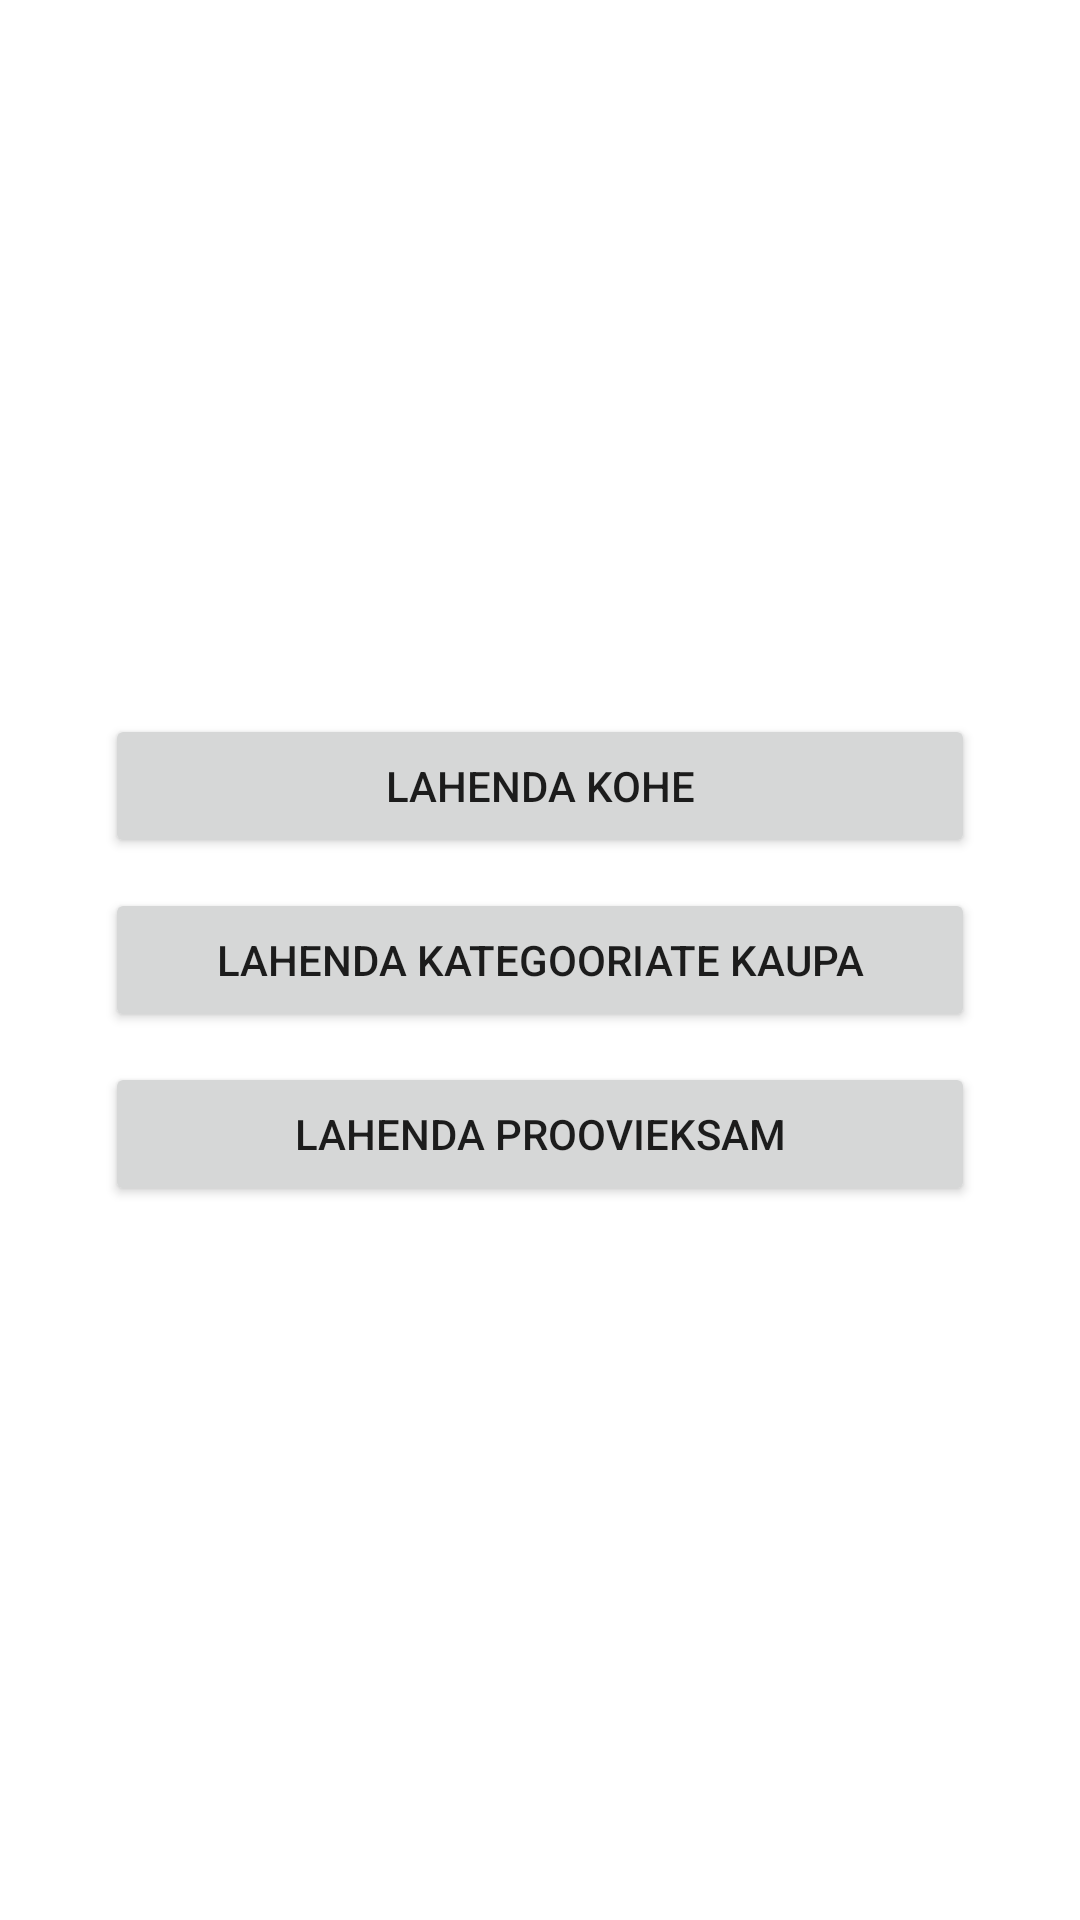

This screen was rendered from an Android layout file. Write that file and the resources it references.
<!-- AndroidManifest.xml: application theme Theme.Jalgrattaliiklustestid -->
<!-- res/layout/fragment_home.xml -->
<?xml version="1.0" encoding="utf-8"?>
<androidx.constraintlayout.widget.ConstraintLayout xmlns:android="http://schemas.android.com/apk/res/android"
    xmlns:app="http://schemas.android.com/apk/res-auto"
    xmlns:tools="http://schemas.android.com/tools"
    android:layout_width="match_parent"
    android:layout_height="match_parent">


    <LinearLayout
        android:id="@+id/home_button_container"
        android:layout_width="match_parent"
        android:layout_height="wrap_content"
        android:layout_margin="15dp"
        android:gravity="center"
        android:orientation="vertical"
        android:padding="15dp"
        app:layout_constraintBottom_toBottomOf="parent"
        app:layout_constraintTop_toTopOf="parent"
        tools:layout_editor_absoluteX="1dp">

        <Button
            android:id="@+id/start_solving_button"
            android:layout_width="match_parent"
            android:layout_height="wrap_content"
            android:layout_margin="5dp"

            android:text="@string/start_solving_button"
            app:icon="@drawable/ic_baseline_play_arrow_24"
            tools:ignore="TextContrastCheck" />

        <Button
            android:id="@+id/choose_category_button"
            android:layout_width="match_parent"
            android:layout_height="wrap_content"
            android:layout_margin="5dp"
            android:layout_marginTop="12dp"

            android:text="@string/choose_module_button"
            app:icon="@drawable/ic_baseline_checklist_24"
            tools:ignore="TextContrastCheck" />

        <Button
            android:id="@+id/exam_button"
            android:layout_width="match_parent"
            android:layout_height="wrap_content"
            android:layout_margin="5dp"
            android:layout_marginTop="12dp"

            android:text="@string/text_exam_button"
            app:icon="@drawable/ic_baseline_assignment_24"
            tools:ignore="TextContrastCheck" />

    </LinearLayout>
</androidx.constraintlayout.widget.ConstraintLayout>
<!-- resources referenced by this layout -->
<resources>
  <string name="choose_module_button">Lahenda kategooriate kaupa</string>
  <string name="start_solving_button">Lahenda kohe</string>
  <string name="text_exam_button">Lahenda proovieksam</string>
  <style name="Theme.Jalgrattaliiklustestid" parent="Theme.MaterialComponents.DayNight.NoActionBar">
          
          <item name="colorPrimary">@color/blue_700</item>
          <item name="colorPrimaryVariant">@color/blue_500</item>
          <item name="colorOnPrimary">@color/white</item>
          
          <item name="colorSecondary">@color/teal_200</item>
          <item name="colorSecondaryVariant">@color/teal_700</item>
          <item name="colorOnSecondary">@color/black</item>
          
          <item name="android:statusBarColor" tools:targetApi="l">@color/blue_700</item>
          
      </style>
  <color name="blue_700">#3585B4</color>
  <color name="blue_500">#01579B</color>
  <color name="white">#FFF</color>
  <color name="teal_200">#80CBC4</color>
  <color name="teal_700">#01796B</color>
  <color name="black">#000</color>
</resources>
